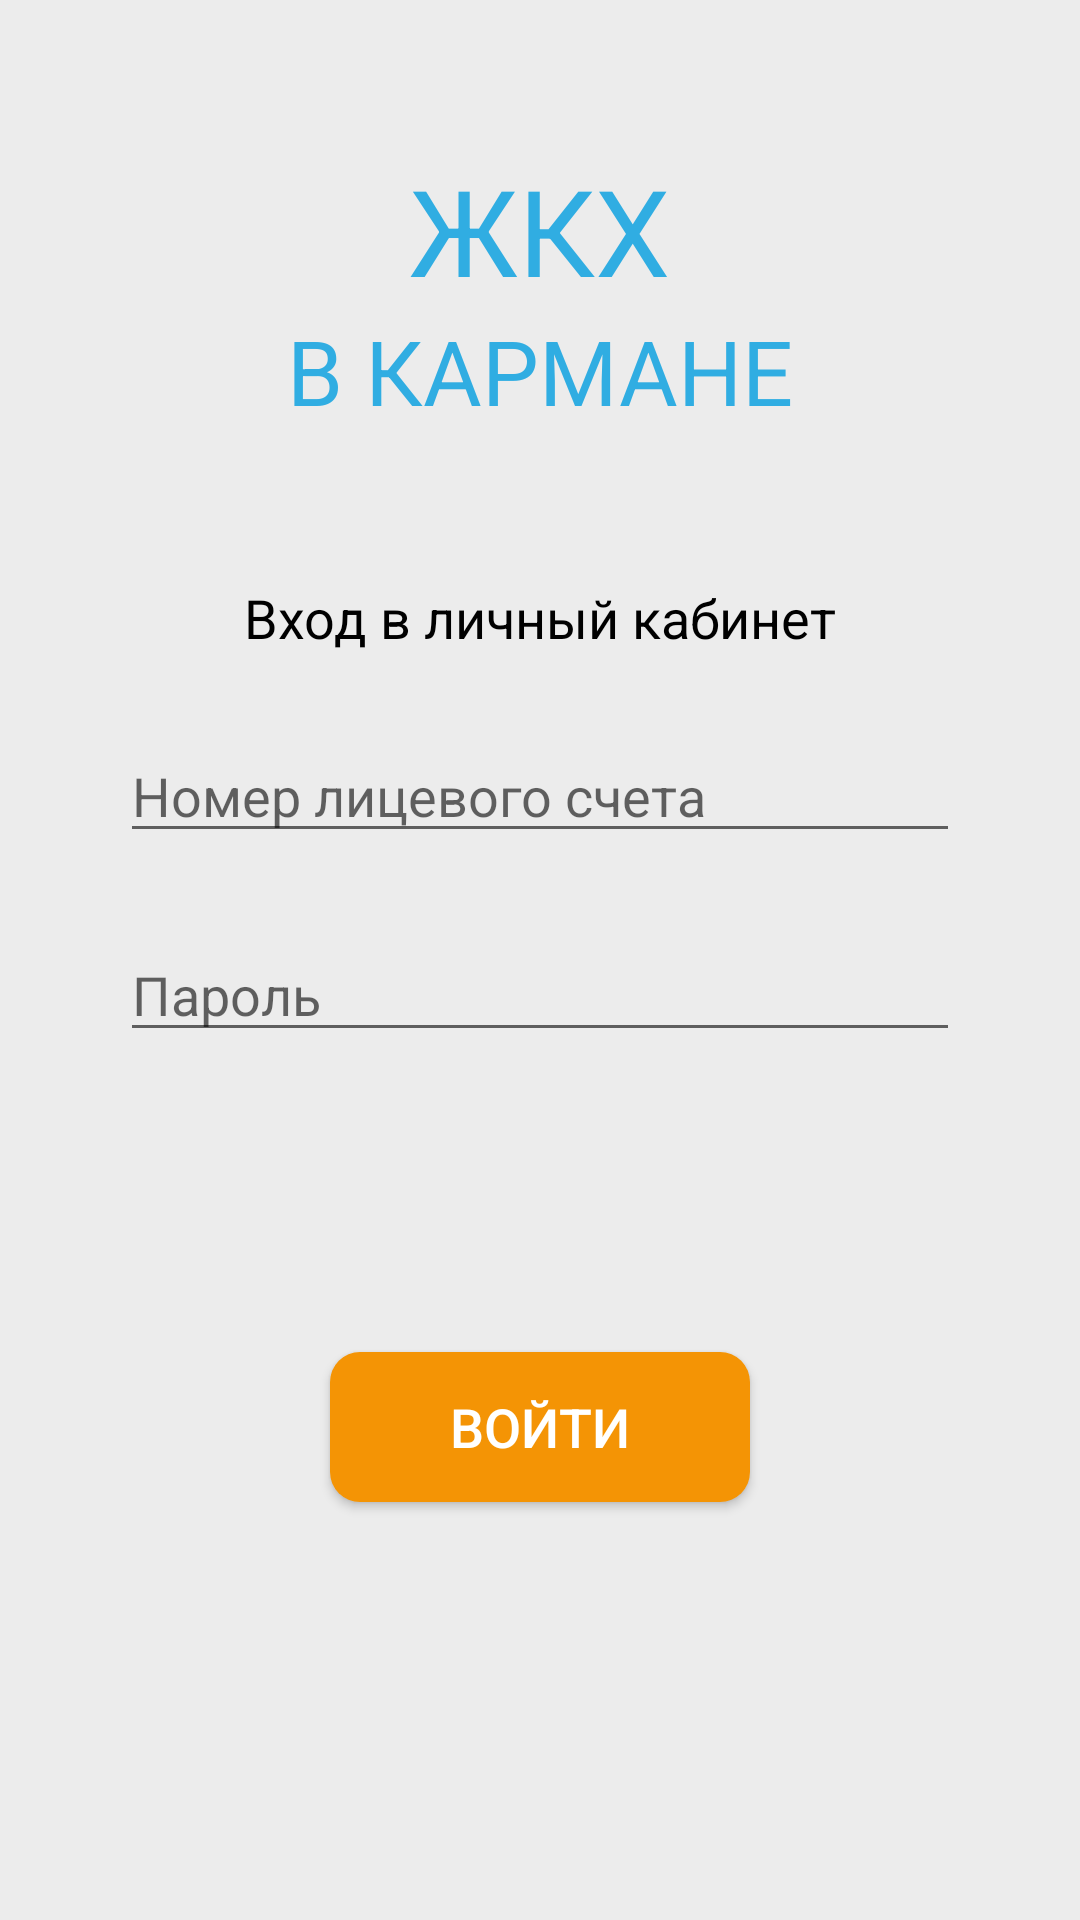

Android layout source for this screen:
<!-- AndroidManifest.xml: activity theme Theme.AppCompat.Light -->
<!-- res/layout/activity_main.xml -->
<?xml version="1.0" encoding="utf-8"?>
<LinearLayout xmlns:android="http://schemas.android.com/apk/res/android"
    android:layout_width="match_parent"
    android:layout_height="match_parent"
    android:backgroundTint="#ececec"
    android:paddingStart="40dp"
    android:paddingEnd="40dp"
    android:orientation="vertical"
    android:background="@color/dark_gray">

    <TextView
        android:id="@+id/title_first"
        android:layout_marginTop="50dp"
        android:layout_width="wrap_content"
        android:layout_height="wrap_content"
        android:text="ЖКХ"
        android:textColor="@color/light_blue"
        android:textFontWeight="700"
        android:layout_gravity="center"
        android:textSize="40sp"
         />
    <TextView
        android:id="@+id/title_second"
        android:layout_width="wrap_content"
        android:layout_height="wrap_content"
        android:text="В КАРМАНЕ"
        android:textFontWeight="500"
        android:textColor="@color/light_blue"
        android:layout_gravity="center"
        android:textSize="30sp"
         />
    <TextView
        android:id="@+id/title_login"
        android:layout_width="wrap_content"
        android:layout_gravity="center"
        android:layout_height="wrap_content"
        android:text="Вход в личный кабинет"
        android:textFontWeight="400"
        android:textColor="@color/black"
        android:layout_marginTop="50dp"
        android:textSize="18sp"
        />


    <EditText
        android:id="@+id/account_number"
        android:hint="Номер лицевого счета"
        android:textFontWeight="300"
        android:layout_width="match_parent"
        android:layout_height="wrap_content"
        android:layout_marginTop="25dp"
        />


    <EditText
        android:id="@+id/password"
        android:hint="Пароль"
        android:textFontWeight="300"
        android:layout_width="match_parent"
        android:layout_marginTop="25dp"
        android:layout_height="wrap_content"
        android:inputType="textPassword"/>

    <Button
        android:id="@+id/login"
        android:layout_gravity="center"

        android:layout_width="140dp"
        android:layout_height="50dp"
        android:layout_marginTop="100dp"
        android:text="Войти"
        android:textSize="18sp"
        android:textColor="#FFFFFF"
        android:background="@drawable/button"/>



</LinearLayout>
<!-- resources referenced by this layout -->
<resources>
  <color name="black">#FF000000</color>
  <color name="dark_gray">#626262</color>
  <color name="light_blue">#30ade2</color>
  <!-- drawable button (drawable) -->
  <shape xmlns:android="http://schemas.android.com/apk/res/android"
      android:shape="rectangle">
      <corners android:radius="10dp" /> 
      <solid android:color="@color/orange" /> 
  </shape>
  <color name="orange">#F49405</color>
</resources>
